Run: headless pygame with SDL's dummy video driver; simulated clock (each Clock.tick advances the game by its frame time, no real sleeping); random seed 0; keys injected as events and as key.get_pressed() state; no mouse input.
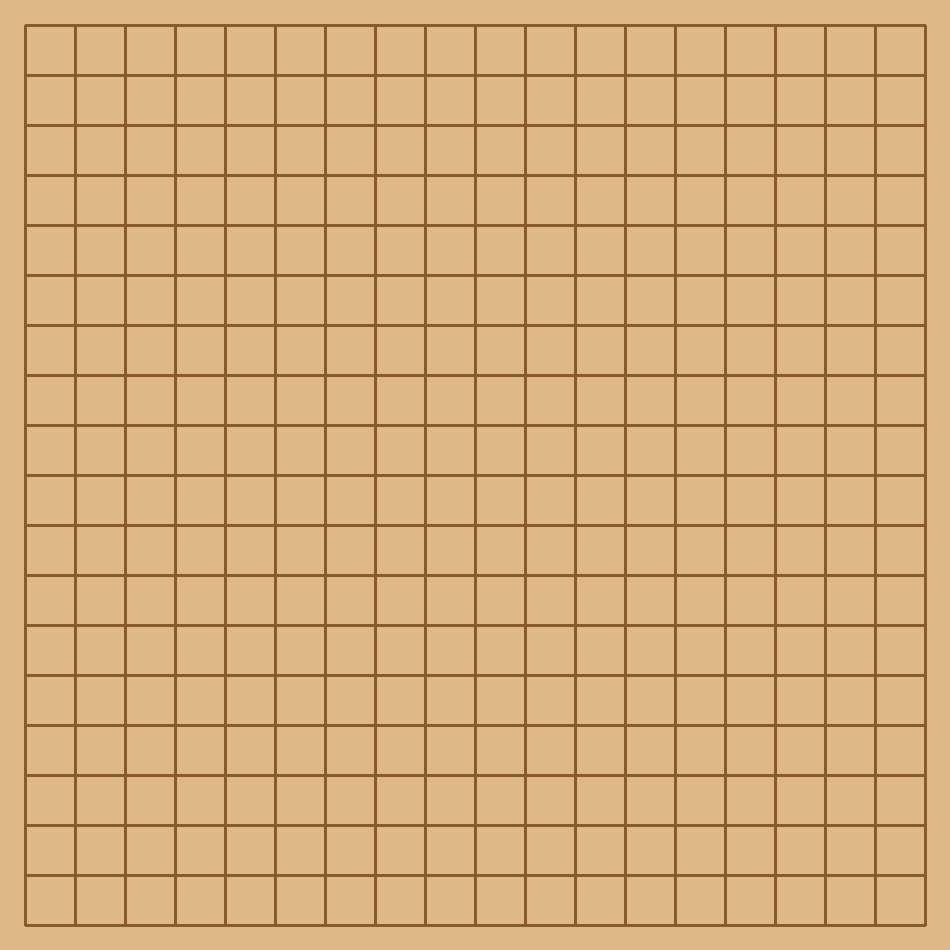
Frame 1 of 4 · flips 1–60 · no input
Frame 2 of 4 · flips 61–180 · tapped SPACE, RETURN · held RIGHT (→), D · screen unchanged from frame 1, image omitted
Frame 3 of 4 · flips 181–300 · held DOWN (↓), S · screen unchanged from frame 2, image omitted
Frame 4 of 4 · flips 301–420 · held LEFT (←), A, UP (↑), W · screen unchanged from frame 3, image omitted

The pygame program that drew these frames:

import pygame,sys

WIDTH = 950
HEIGHT = 950

def draw(screen):
    screen.fill("#DEB887")

    for i in range(19):
        pygame.draw.line(screen,"#8B5A2B",(25+i*50,25),(25+i*50,HEIGHT-25),3)
    for j in range(19):
        pygame.draw.line(screen,"#8B5A2B",(25,25+j*50),(WIDTH-25,25+j*50),3)


def main():
    pygame.init()

    screen = pygame.display.set_mode((WIDTH,HEIGHT))
    pygame.display.set_caption("Connect6")

    while True:
        for event in pygame.event.get():
            if event.type == pygame.QUIT:
                pygame.quit()
                sys.exit()

        draw(screen)

        pygame.display.update()

if __name__ == "__main__":
    main()
